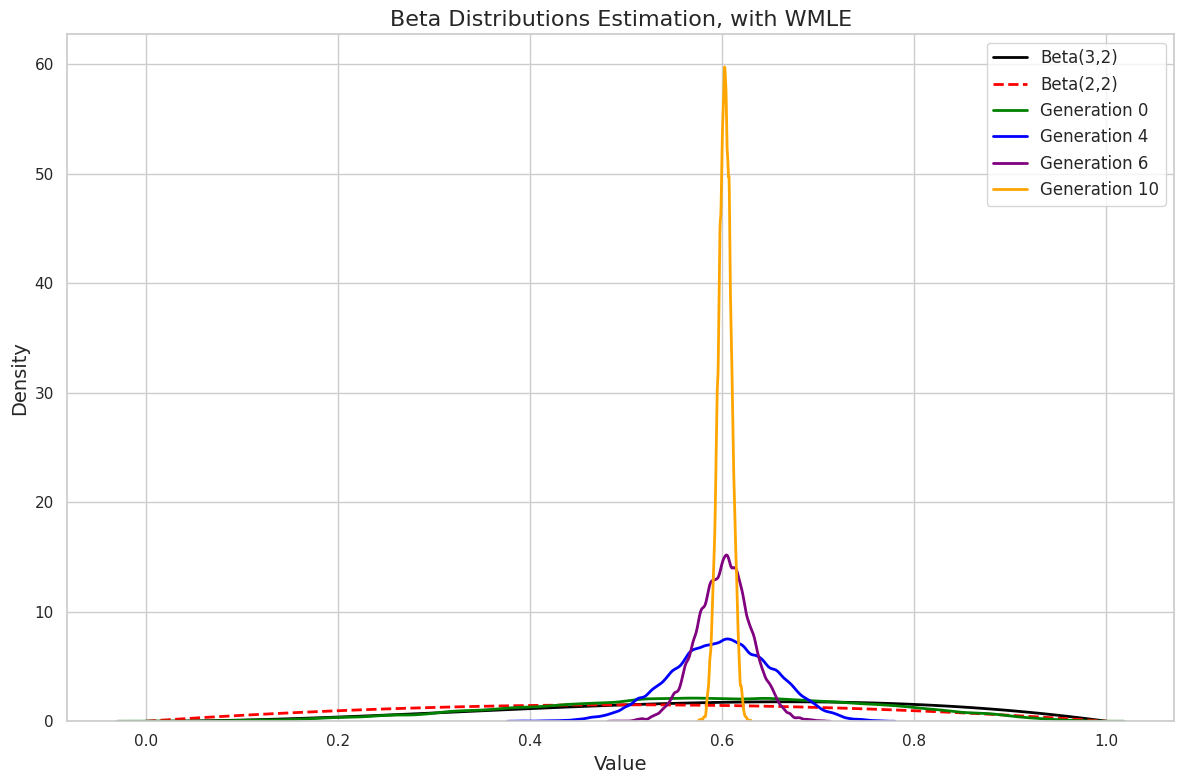

Python code for this plot: (Note: this script raises an exception after producing the figure.)
import numpy as np 
from scipy.optimize import minimize
from scipy.stats import beta
import matplotlib.pyplot as plt
import seaborn as sns

# Set Seaborn theme for better aesthetics
sns.set(style="whitegrid")

# Define explicit color mapping for generations
generation_colors = {
    1: 'green',
    5: 'blue',
    7: 'purple',
    11: 'orange'
}

# Step 1: Pretraining Phase - Generate data from Beta(3, 2) and estimate parameters
alpha_pretrain = 3
beta_pretrain = 2
data_pretrain = np.random.beta(alpha_pretrain, beta_pretrain, size=10000)

def neg_log_likelihood_beta(params, data):
    a, b = params
    if a <= 0 or b <= 0:
        return np.inf
    return -np.sum(np.log(beta.pdf(data, a, b)))

initial_params = [1.0, 1.0]
bounds = [(1e-6, None), (1e-6, None)]

result_pretrain = minimize(neg_log_likelihood_beta, initial_params, args=(data_pretrain,), bounds=bounds)
alpha_est_pretrain, beta_est_pretrain = result_pretrain.x
print(f"Pretraining MLE estimates: α = {alpha_est_pretrain:.2f}, β = {beta_est_pretrain:.2f}")

# Step 2: Function to compute weights based on the estimated parameters
def compute_weights(data, alpha_est, beta_est):
    return beta.pdf(data, alpha_est, beta_est)

# Step 3: Fine-tuning Phase - Generate data from the true distribution Beta(2, 2)
alpha_true = 2
beta_true = 2
data_finetune = np.random.beta(alpha_true, beta_true, size=10000)

# Step 4: Perform weighted MLE on the fine-tuning data (Generations 1 to 11)
def neg_log_likelihood_beta_weighted(params, data, weights):
    a, b = params
    if a <= 0 or b <= 0:
        return np.inf
    log_pdf = np.log(beta.pdf(data, a, b))
    return -np.sum(weights * log_pdf)

generations = 11
data_synthetic = data_finetune.copy()  # Start with the true Beta(2,2) data
generations_data = []

initial_params = [2.0, 2.0]  # Initial guess for MLE

# Step 5: Iterate to generate synthetic data for Generations 1 to 11
for gen in range(1, generations + 1):
    # Compute weights dynamically based on the synthetic data from the previous generation
    weights = compute_weights(data_synthetic, alpha_est_pretrain, beta_est_pretrain)
    
    # Perform weighted MLE using the updated weights from synthetic data
    result = minimize(neg_log_likelihood_beta_weighted, initial_params, args=(data_synthetic, weights), bounds=bounds)
    alpha_est, beta_est = result.x
    print(f"Generation {gen} MLE estimates: α = {alpha_est:.2f}, β = {beta_est:.2f}")

    # Generate synthetic data based on the new estimates (Dn)
    data_synthetic = np.random.beta(alpha_est, beta_est, size=10000)

    # Store data for specific generations (1, 5, 7, 11)
    if gen in [1, 5, 7, 11]:
        generations_data.append((gen, data_synthetic.copy(), alpha_est, beta_est))

    # Update the pretraining estimates with the current generation's estimates
    alpha_est_pretrain, beta_est_pretrain = alpha_est, beta_est

    # Update initial parameters for the next iteration
    initial_params = [alpha_est, beta_est]

# Step 6: Plot the true Beta(2,2) distribution, pretraining estimated Beta, and the estimated generations
x = np.linspace(0, 1, 100)

plt.figure(figsize=(12, 8))

# Plot the pretraining estimated Beta(3,2) distribution in black
plt.plot(
    x, 
    beta.pdf(x, alpha_pretrain, beta_pretrain), 
    color='black', 
    linestyle='-', 
    lw=2, 
    label=f'Beta(3,2)'
)

# Plot the true balanced Beta(2,2) distribution in red
plt.plot(
    x, 
    beta.pdf(x, alpha_true, beta_true), 
    color='red', 
    linestyle='--', 
    lw=2, 
    label='Beta(2,2)'
)

# Define labels for specific generations
generation_labels = {
    1: "Generation 0",
    5: "Generation 4",
    7: "Generation 6",
    11: "Generation 10"
}

# Plot each selected generation with its assigned color
for gen, data_gen, alpha_est, beta_est in generations_data:
    label = generation_labels.get(gen, f"Generation {gen}")
    color = generation_colors.get(gen, 'gray')  # Default to gray if not defined
    sns.kdeplot(
        data_gen, 
        bw_adjust=0.5, 
        label=label, 
        color=color, 
        linewidth=2
    )

plt.title('Beta Distributions Estimation, with WMLE', fontsize=16)
plt.xlabel('Value', fontsize=14)
plt.ylabel('Density', fontsize=14)
plt.legend(fontsize=12, title_fontsize=13)
plt.tight_layout()
plt.savefig('/kaggle/working/WMLE_improved.png')
plt.show()
